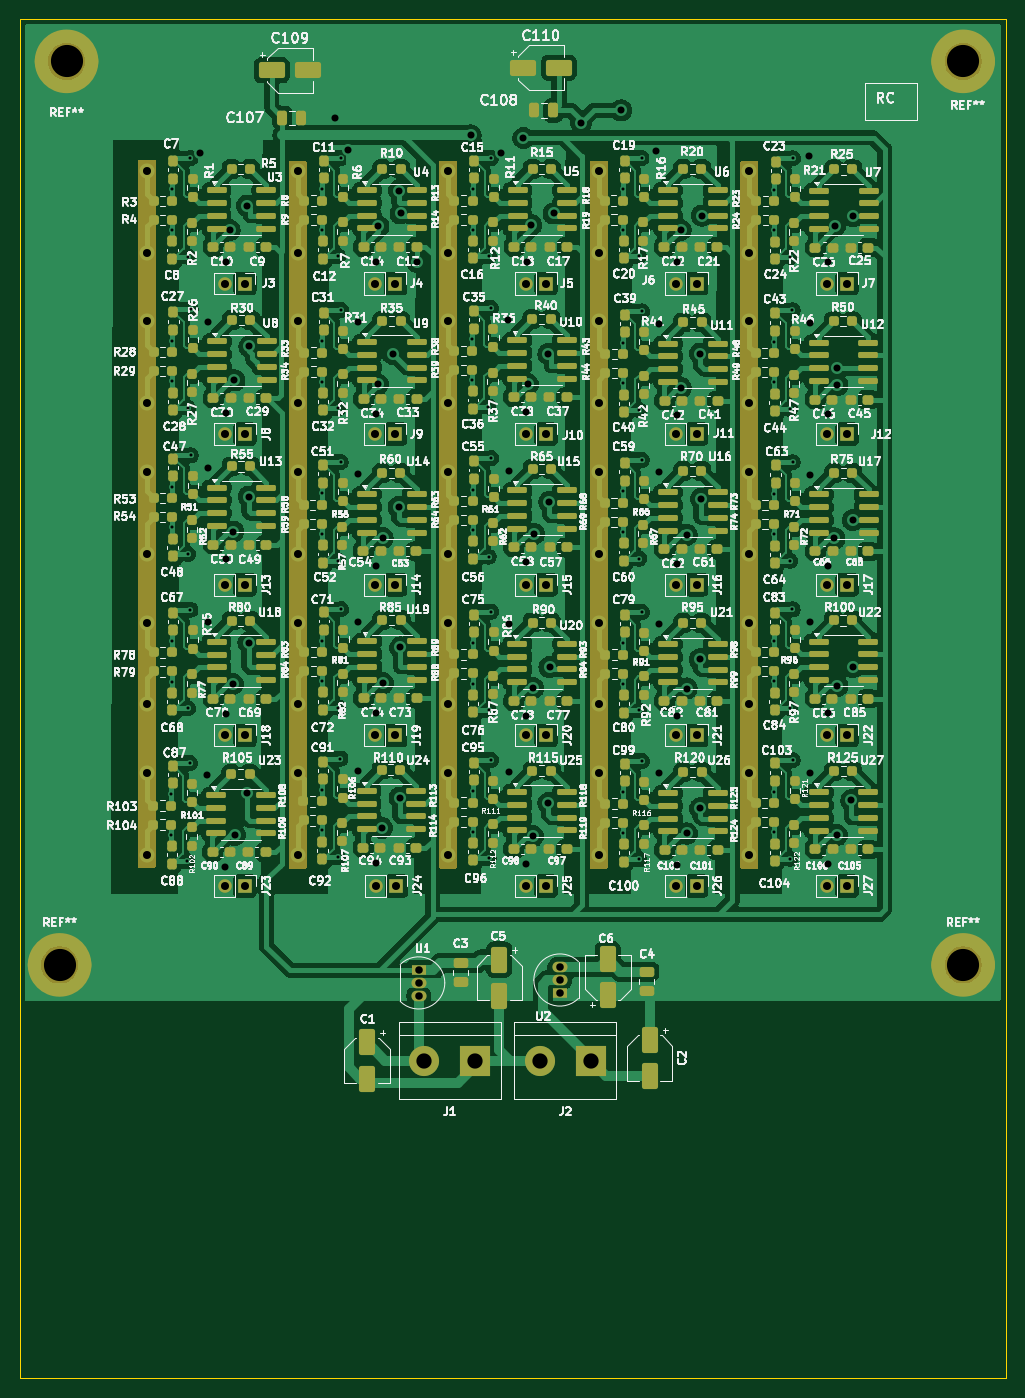
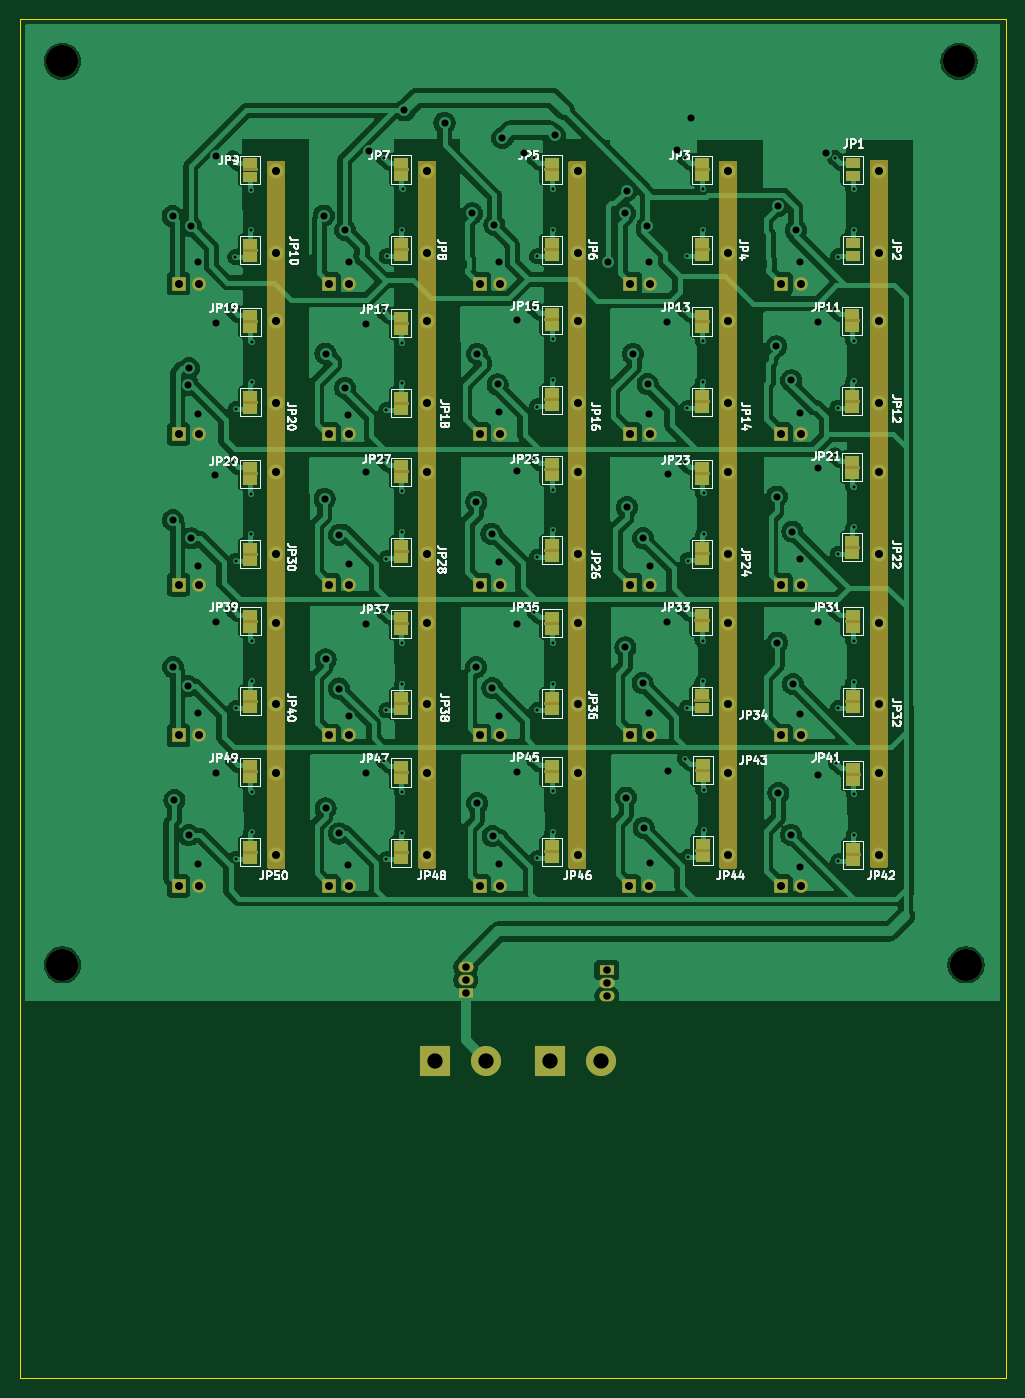
Circuit board: 11 layer files. Board 98.2 x 135.4 mm.
- bottom_copper: sigProc_esfgrid_cct_IA-B_Cu.gbr (256707 bytes)
- bottom_mask: sigProc_esfgrid_cct_IA-B_Mask.gbr (16424 bytes)
- paste: sigProc_esfgrid_cct_IA-B_Paste.gbr (457 bytes)
- bottom_silk: sigProc_esfgrid_cct_IA-B_Silkscreen.gbr (101801 bytes)
- outline: sigProc_esfgrid_cct_IA-Edge_Cuts.gbr (614 bytes)
- top_copper: sigProc_esfgrid_cct_IA-F_Cu.gbr (521877 bytes)
- top_mask: sigProc_esfgrid_cct_IA-F_Mask.gbr (30827 bytes)
- paste: sigProc_esfgrid_cct_IA-F_Paste.gbr (25171 bytes)
- top_silk: sigProc_esfgrid_cct_IA-F_Silkscreen.gbr (605319 bytes)
- drill: sigProc_esfgrid_cct_IA-NPTH.drl (398 bytes)
- drill: sigProc_esfgrid_cct_IA-PTH.drl (5646 bytes)

=== bottom_copper: sigProc_esfgrid_cct_IA-B_Cu.gbr (256707 bytes, source omitted) ===
=== bottom_mask: sigProc_esfgrid_cct_IA-B_Mask.gbr (16424 bytes, source omitted) ===
=== paste: sigProc_esfgrid_cct_IA-B_Paste.gbr ===
%TF.GenerationSoftware,KiCad,Pcbnew,9.0.4*%
%TF.CreationDate,2025-09-23T10:18:56+12:00*%
%TF.ProjectId,esfgrid_ckt_IA,65736667-7269-4645-9f63-6b745f49412e,rev?*%
%TF.SameCoordinates,Original*%
%TF.FileFunction,Paste,Bot*%
%TF.FilePolarity,Positive*%
%FSLAX46Y46*%
G04 Gerber Fmt 4.6, Leading zero omitted, Abs format (unit mm)*
G04 Created by KiCad (PCBNEW 9.0.4) date 2025-09-23 10:18:56*
%MOMM*%
%LPD*%
G01*
G04 APERTURE LIST*
G04 APERTURE END LIST*
M02*

=== bottom_silk: sigProc_esfgrid_cct_IA-B_Silkscreen.gbr (101801 bytes, source omitted) ===
=== outline: sigProc_esfgrid_cct_IA-Edge_Cuts.gbr ===
%TF.GenerationSoftware,KiCad,Pcbnew,9.0.4*%
%TF.CreationDate,2025-09-23T10:18:57+12:00*%
%TF.ProjectId,esfgrid_ckt_IA,65736667-7269-4645-9f63-6b745f49412e,rev?*%
%TF.SameCoordinates,Original*%
%TF.FileFunction,Profile,NP*%
%FSLAX46Y46*%
G04 Gerber Fmt 4.6, Leading zero omitted, Abs format (unit mm)*
G04 Created by KiCad (PCBNEW 9.0.4) date 2025-09-23 10:18:57*
%MOMM*%
%LPD*%
G01*
G04 APERTURE LIST*
%TA.AperFunction,Profile*%
%ADD10C,0.050000*%
%TD*%
G04 APERTURE END LIST*
D10*
X162122960Y-42649986D02*
X260292960Y-42649986D01*
X260292960Y-178000000D01*
X162122960Y-178000000D01*
X162122960Y-42649986D01*
M02*

=== top_copper: sigProc_esfgrid_cct_IA-F_Cu.gbr (521877 bytes, source omitted) ===
=== top_mask: sigProc_esfgrid_cct_IA-F_Mask.gbr (30827 bytes, source omitted) ===
=== paste: sigProc_esfgrid_cct_IA-F_Paste.gbr (25171 bytes, source omitted) ===
=== top_silk: sigProc_esfgrid_cct_IA-F_Silkscreen.gbr (605319 bytes, source omitted) ===
=== drill: sigProc_esfgrid_cct_IA-NPTH.drl ===
M48
; DRILL file {KiCad 9.0.4} date 2025-09-23T10:18:52+1200
; FORMAT={-:-/ absolute / metric / decimal}
; #@! TF.CreationDate,2025-09-23T10:18:52+12:00
; #@! TF.GenerationSoftware,Kicad,Pcbnew,9.0.4
; #@! TF.FileFunction,NonPlated,1,2,NPTH
FMAT,2
METRIC
; #@! TA.AperFunction,NonPlated,NPTH,ComponentDrill
T1C3.200
%
G90
G05
T1
X166.058Y-136.87
X166.75Y-46.87
X256.058Y-46.87
X256.058Y-136.87
M30

=== drill: sigProc_esfgrid_cct_IA-PTH.drl ===
M48
; DRILL file {KiCad 9.0.4} date 2025-09-23T10:18:52+1200
; FORMAT={-:-/ absolute / metric / decimal}
; #@! TF.CreationDate,2025-09-23T10:18:52+12:00
; #@! TF.GenerationSoftware,Kicad,Pcbnew,9.0.4
; #@! TF.FileFunction,Plated,1,2,PTH
FMAT,2
METRIC
; #@! TA.AperFunction,Plated,PTH,ViaDrill
T1C0.300
; #@! TA.AperFunction,Plated,PTH,ViaDrill
T2C0.700
; #@! TA.AperFunction,Plated,PTH,ComponentDrill
T3C0.750
; #@! TA.AperFunction,Plated,PTH,ViaDrill
T4C0.800
; #@! TA.AperFunction,Plated,PTH,ComponentDrill
T5C0.800
; #@! TA.AperFunction,Plated,PTH,ComponentDrill
T6C1.520
%
G90
G05
T1
X177.188Y-119.88
X177.19Y-123.91
X177.238Y-59.63
X177.24Y-104.62
X177.24Y-63.66
X177.242Y-108.65
X177.25Y-89.25
X177.252Y-93.28
X177.26Y-74.69
X177.262Y-78.72
X178.778Y-126.56
X178.828Y-66.31
X178.83Y-111.3
X178.84Y-95.93
X178.85Y-81.37
X179.038Y-116.75
X179.088Y-56.5
X179.09Y-101.49
X179.1Y-86.12
X179.11Y-71.56
X192.18Y-119.45
X192.183Y-123.48
X192.2Y-89.91
X192.202Y-93.94
X192.228Y-59.617
X192.23Y-74.75
X192.23Y-63.647
X192.232Y-78.78
X192.237Y-104.562
X192.24Y-108.593
X193.77Y-126.13
X193.79Y-96.59
X193.818Y-66.297
X193.82Y-81.43
X193.827Y-111.242
X194.03Y-116.32
X194.05Y-86.78
X194.078Y-56.487
X194.08Y-71.62
X194.087Y-101.432
X207.18Y-74.57
X207.183Y-78.6
X207.192Y-119.57
X207.195Y-123.6
X207.2Y-89.525
X207.2Y-104.81
X207.202Y-93.555
X207.202Y-108.84
X207.215Y-59.61
X207.218Y-63.64
X208.77Y-81.25
X208.782Y-126.25
X208.79Y-96.205
X208.79Y-111.49
X208.805Y-66.29
X209.03Y-71.44
X209.042Y-116.44
X209.05Y-86.395
X209.05Y-101.68
X209.065Y-56.48
X222.188Y-59.612
X222.19Y-63.642
X222.195Y-89.71
X222.197Y-93.74
X222.2Y-104.84
X222.202Y-108.87
X222.21Y-74.91
X222.21Y-119.68
X222.212Y-78.94
X222.212Y-123.71
X223.778Y-66.293
X223.785Y-96.39
X223.79Y-111.52
X223.8Y-81.59
X223.8Y-126.36
X224.038Y-56.482
X224.045Y-86.58
X224.05Y-101.71
X224.06Y-71.78
X224.06Y-116.55
X237.21Y-74.795
X237.21Y-104.59
X237.212Y-78.825
X237.212Y-108.62
X237.22Y-119.61
X237.222Y-123.64
X237.23Y-89.93
X237.232Y-93.96
X237.24Y-59.66
X237.242Y-63.69
X238.8Y-81.475
X238.8Y-111.27
X238.81Y-126.29
X238.82Y-96.61
X238.83Y-66.34
X239.06Y-71.665
X239.06Y-101.46
X239.07Y-116.48
X239.08Y-86.8
X239.09Y-56.53
T2
X180.052Y-55.971
X180.778Y-117.99
X180.83Y-102.73
X180.84Y-87.36
X180.85Y-72.8
X182.553Y-127.105
X182.603Y-66.855
X182.605Y-111.845
X182.615Y-96.475
X182.625Y-81.915
X183.0Y-63.69
X183.31Y-108.89
X183.35Y-93.71
X183.47Y-78.64
X183.508Y-123.92
X184.75Y-61.25
X184.75Y-119.75
X184.875Y-104.773
X184.91Y-90.232
X184.959Y-75.271
X193.5Y-52.5
X194.819Y-55.675
X195.77Y-117.56
X195.79Y-88.02
X195.82Y-72.86
X195.827Y-102.672
X197.545Y-126.675
X197.565Y-97.135
X197.593Y-66.843
X197.595Y-81.975
X197.602Y-111.787
X197.765Y-79.015
X197.8Y-63.295
X198.17Y-123.22
X198.23Y-94.37
X198.27Y-108.8
X199.25Y-76.0
X199.835Y-91.283
X199.863Y-59.754
X199.922Y-120.207
X199.986Y-105.247
X200.024Y-62.017
X201.68Y-66.83
X207.0Y-54.25
X210.044Y-55.978
X210.77Y-72.68
X210.782Y-117.68
X210.79Y-87.635
X210.79Y-102.92
X212.25Y-54.5
X212.545Y-81.795
X212.558Y-126.795
X212.565Y-96.75
X212.565Y-112.035
X212.58Y-66.835
X212.713Y-79.055
X213.038Y-63.163
X213.21Y-124.055
X213.23Y-109.295
X213.32Y-93.93
X214.75Y-76.0
X214.75Y-120.75
X214.835Y-90.75
X214.86Y-107.21
X215.263Y-62.01
X218.0Y-53.0
X222.0Y-51.75
X225.5Y-55.75
X225.785Y-87.82
X225.79Y-102.95
X225.8Y-73.02
X225.8Y-117.79
X227.553Y-66.837
X227.56Y-96.935
X227.565Y-112.065
X227.575Y-82.135
X227.575Y-126.905
X227.92Y-63.67
X227.926Y-79.395
X228.515Y-94.04
X228.52Y-109.342
X228.53Y-123.78
X229.838Y-106.428
X229.849Y-121.275
X229.854Y-75.978
X229.947Y-90.449
X230.028Y-62.242
X240.75Y-56.25
X240.8Y-72.905
X240.8Y-102.7
X240.81Y-117.72
X240.82Y-88.04
X242.575Y-82.02
X242.575Y-111.815
X242.585Y-126.835
X242.595Y-97.155
X242.605Y-66.885
X243.23Y-94.38
X243.28Y-63.28
X243.47Y-123.95
X243.48Y-77.44
X243.53Y-79.12
X243.53Y-109.092
X244.916Y-120.468
X245.05Y-107.22
X245.07Y-92.56
X245.08Y-62.29
T3
X201.825Y-137.395
X201.825Y-138.665
X201.825Y-139.935
X215.895Y-137.105
X215.895Y-138.375
X215.895Y-139.645
T4
X174.756Y-65.914
X174.756Y-72.766
X174.756Y-80.914
X174.756Y-87.766
X174.756Y-95.914
X174.756Y-102.766
X174.756Y-110.914
X174.756Y-117.766
X174.756Y-125.914
X174.758Y-57.772
X189.756Y-57.766
X189.756Y-65.914
X189.756Y-72.766
X189.756Y-80.914
X189.756Y-87.766
X189.756Y-95.914
X189.756Y-102.766
X189.756Y-110.914
X189.756Y-117.766
X189.756Y-125.914
X204.756Y-57.766
X204.756Y-65.914
X204.756Y-72.766
X204.756Y-80.914
X204.756Y-87.766
X204.756Y-95.914
X204.756Y-102.766
X204.756Y-110.914
X204.756Y-117.766
X204.756Y-125.914
X219.756Y-57.766
X219.756Y-65.914
X219.756Y-72.766
X219.756Y-80.914
X219.756Y-87.766
X219.756Y-95.914
X219.756Y-102.766
X219.756Y-110.914
X219.756Y-117.766
X219.756Y-125.914
X234.756Y-57.766
X234.756Y-65.914
X234.756Y-72.766
X234.756Y-80.914
X234.756Y-87.766
X234.756Y-95.914
X234.756Y-102.766
X234.756Y-110.914
X234.756Y-117.766
X234.756Y-125.914
T5
X182.5Y-69.0
X182.5Y-84.0
X182.5Y-99.0
X182.5Y-114.0
X182.5Y-129.0
X184.5Y-69.0
X184.5Y-84.0
X184.5Y-99.0
X184.5Y-114.0
X184.5Y-129.0
X197.5Y-69.0
X197.5Y-84.0
X197.5Y-99.0
X197.5Y-114.0
X197.6Y-129.0
X199.5Y-69.0
X199.5Y-84.0
X199.5Y-99.0
X199.5Y-114.0
X199.6Y-129.0
X212.5Y-69.0
X212.5Y-84.0
X212.5Y-99.0
X212.5Y-114.0
X212.5Y-129.0
X214.5Y-69.0
X214.5Y-84.0
X214.5Y-99.0
X214.5Y-114.0
X214.5Y-129.0
X227.5Y-69.0
X227.5Y-84.0
X227.5Y-99.0
X227.5Y-114.0
X227.5Y-129.0
X229.5Y-69.0
X229.5Y-84.0
X229.5Y-99.0
X229.5Y-114.0
X229.5Y-129.0
X242.5Y-69.0
X242.5Y-84.0
X242.5Y-99.0
X242.5Y-114.0
X242.5Y-129.0
X244.5Y-69.0
X244.5Y-84.0
X244.5Y-99.0
X244.5Y-114.0
X244.5Y-129.0
T6
X202.375Y-146.415
X207.455Y-146.415
X213.885Y-146.405
X218.965Y-146.405
M30

